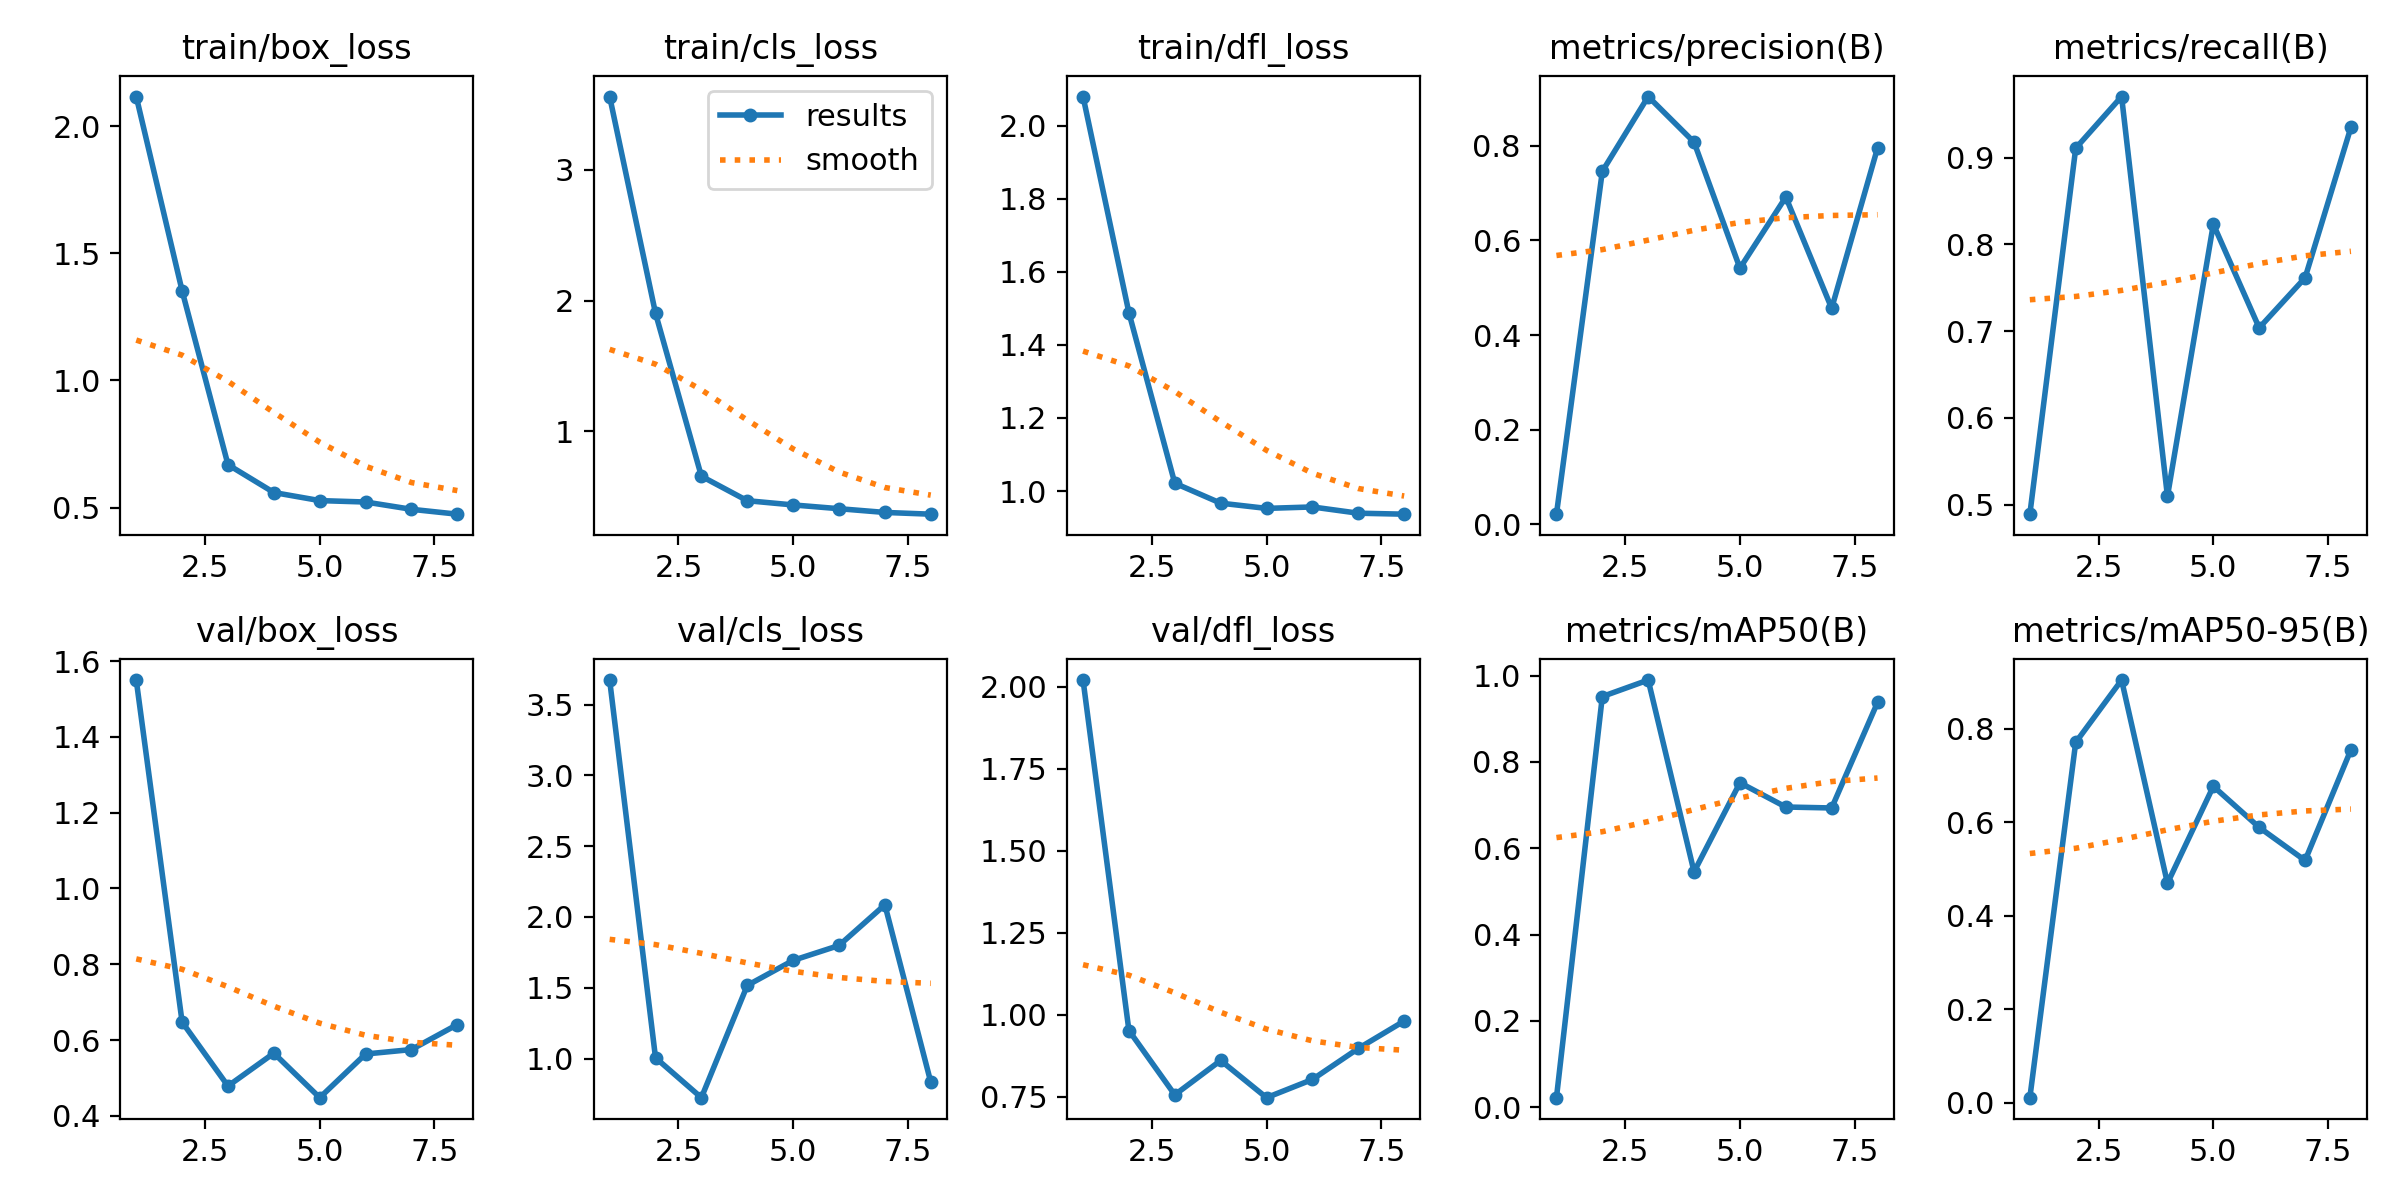

Source data for this figure (header and first rows):
epoch, time, train/box_loss, train/cls_loss, train/dfl_loss, metrics/precision(B), metrics/recall(B), metrics/mAP50(B), metrics/mAP50-95(B), val/box_loss, val/cls_loss, val/dfl_loss, lr/pg0, lr/pg1, lr/pg2
1, 5.822, 2.117, 3.561, 2.08, 0.02158, 0.4889, 0.02186, 0.01126, 1.55, 3.673, 2.02, 0.0001143, 0.0001143, 0.0001143
2, 7.479, 1.353, 1.903, 1.488, 0.7461, 0.9107, 0.9517, 0.7711, 0.6477, 1.005, 0.9514, 0.0002381, 0.0002381, 0.0002381
3, 9.772, 0.6686, 0.6567, 1.021, 0.904, 0.9703, 0.9899, 0.9043, 0.479, 0.7238, 0.7552, 0.0003568, 0.0003568, 0.0003568
4, 11.39, 0.559, 0.4695, 0.9669, 0.8076, 0.5095, 0.5454, 0.4698, 0.5657, 1.516, 0.86, 0.0004704, 0.0004704, 0.0004704
5, 13.7, 0.5273, 0.4371, 0.9525, 0.5414, 0.8231, 0.7519, 0.6771, 0.4483, 1.693, 0.7465, 0.000579, 0.000579, 0.000579
6, 15.13, 0.5217, 0.4083, 0.9565, 0.6916, 0.7037, 0.6956, 0.5893, 0.5635, 1.798, 0.8021, 0.0006824, 0.0006824, 0.0006824
7, 16.47, 0.493, 0.3797, 0.9394, 0.4566, 0.7613, 0.6934, 0.5185, 0.5752, 2.086, 0.8966, 0.0007807, 0.0007807, 0.0007807
8, 18.43, 0.4738, 0.3664, 0.9367, 0.7953, 0.9349, 0.9381, 0.7554, 0.6412, 0.8341, 0.9802, 0.000874, 0.000874, 0.000874
